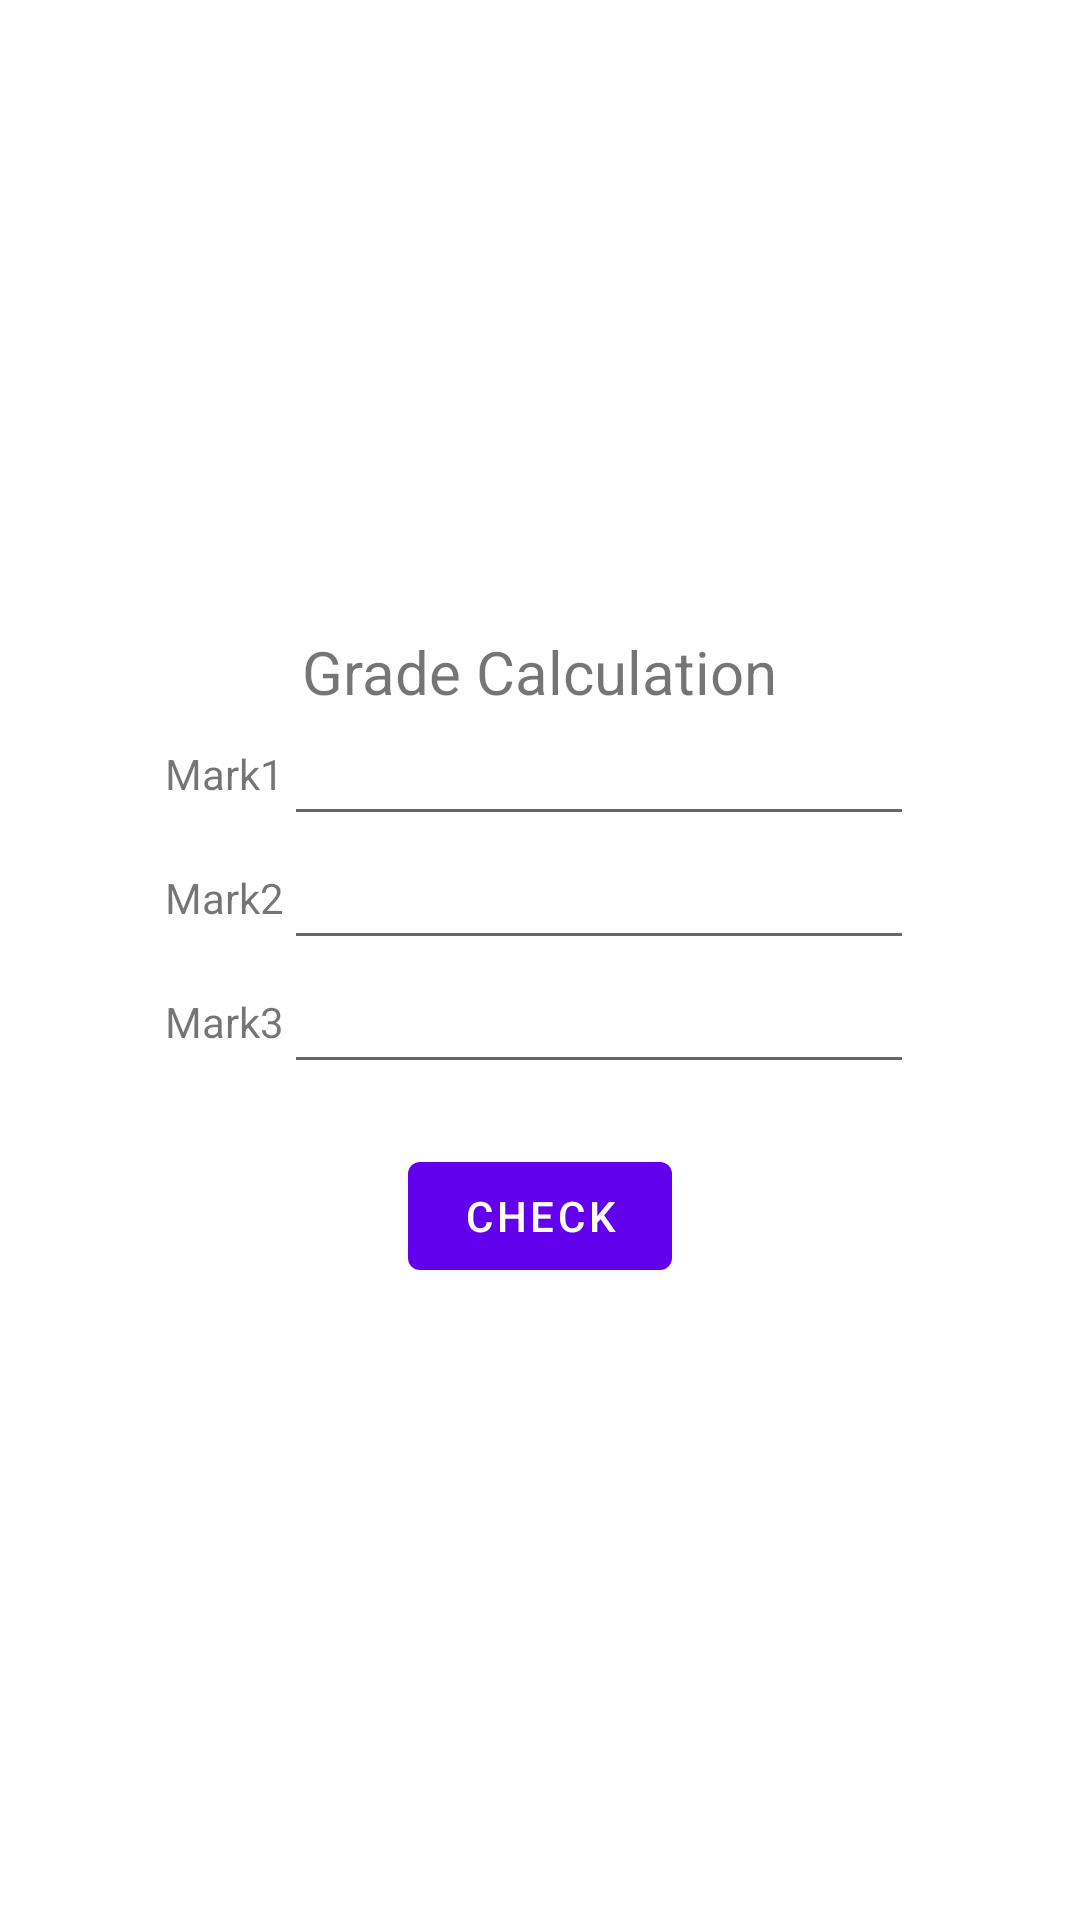

The Android layout XML behind this screen, and the referenced resources:
<!-- AndroidManifest.xml: application theme Theme.PassOrFail -->
<!-- res/layout/fragment_first.xml -->
<?xml version="1.0" encoding="utf-8"?>
<layout
    xmlns:android="http://schemas.android.com/apk/res/android"
    xmlns:app="http://schemas.android.com/apk/res-auto"
    xmlns:tools="http://schemas.android.com/tools"
    tools:context=".FirstFragment"
    >
    <LinearLayout

        android:layout_width="match_parent"
        android:layout_height="match_parent"
        android:orientation="vertical"
        android:gravity="center"
      >

        <LinearLayout
            android:layout_width="wrap_content"
            android:layout_height="wrap_content"
            android:orientation="horizontal"
            android:gravity="center" >
            <TextView
                android:layout_width="wrap_content"
                android:layout_height="wrap_content"
                android:text="@string/grade_calculation"
                android:textSize="20sp"/>

        </LinearLayout>

        <LinearLayout
            android:layout_width="wrap_content"
            android:layout_height="wrap_content"
            android:orientation="horizontal"
            android:gravity="center" >
            <TextView
                android:layout_width="wrap_content"
                android:layout_height="wrap_content"
                android:text="@string/mark1"
                android:textSize="14sp"
                />
            <EditText
                android:layout_width="wrap_content"
                android:layout_height="wrap_content"
                android:id="@+id/ed1"
                android:ems="10"/>
        </LinearLayout>

        <LinearLayout
            android:layout_width="wrap_content"
            android:layout_height="wrap_content"
            android:orientation="horizontal"
            android:gravity="center" >
            <TextView
                android:layout_width="wrap_content"
                android:layout_height="wrap_content"
                android:text="@string/mark2"
                android:textSize="14sp"
                />
            <EditText
                android:layout_width="wrap_content"
                android:layout_height="wrap_content"
                android:id="@+id/ed2"
                android:ems="10"
                 />
        </LinearLayout>

        <LinearLayout
            android:layout_width="wrap_content"
            android:layout_height="wrap_content"
            android:orientation="horizontal"
            android:gravity="center" >
            <TextView
                android:layout_width="wrap_content"
                android:layout_height="wrap_content"
                android:text="@string/mark3"
                android:textSize="14sp"
                />
            <EditText
                android:layout_width="wrap_content"
                android:layout_height="wrap_content"
                android:id="@+id/ed3"
                android:ems="10"/>
        </LinearLayout>

        <Button
            android:id="@+id/check"
            android:layout_width="wrap_content"
            android:layout_height="wrap_content"
            android:text="@string/check"
            android:layout_marginTop="20dp"
           />
    </LinearLayout>

</layout>
<!-- resources referenced by this layout -->
<resources>
  <string name="check">Check</string>
  <string name="grade_calculation">Grade Calculation</string>
  <string name="mark1">Mark1</string>
  <string name="mark2">Mark2</string>
  <string name="mark3">Mark3</string>
  <style name="Theme.PassOrFail" parent="Theme.MaterialComponents.DayNight.DarkActionBar">
          
          <item name="colorPrimary">@color/purple_500</item>
          <item name="colorPrimaryVariant">@color/purple_700</item>
          <item name="colorOnPrimary">@color/white</item>
          
          <item name="colorSecondary">@color/teal_200</item>
          <item name="colorSecondaryVariant">@color/teal_700</item>
          <item name="colorOnSecondary">@color/black</item>
          
          <item name="android:statusBarColor" tools:targetApi="l">?attr/colorPrimaryVariant</item>
          
      </style>
  <!-- not gathered from this repository: default colours our renderer supplied (Android Studio template values) -->
  <color name="purple_500">#FF6200EE</color>
  <color name="purple_700">#FF3700B3</color>
  <color name="teal_200">#FF03DAC5</color>
  <color name="teal_700">#FF018786</color>
  <color name="black">#FF000000</color>
  <color name="white">#FFFFFFFF</color>
</resources>
